Labelled photos from "wheat3", an image-classification folder in dyy603/xulaixiang-Wheat-Disease-Identification. The possible labels are: healthy, leaf rust, powdery mildew, septoria.

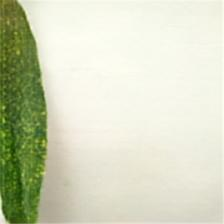
Label: powdery mildew

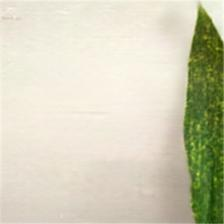
Label: powdery mildew

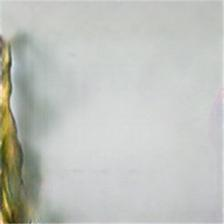
Label: septoria

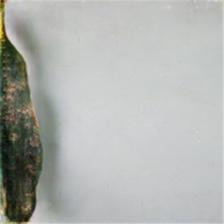
Label: leaf rust

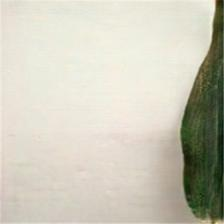
Label: healthy

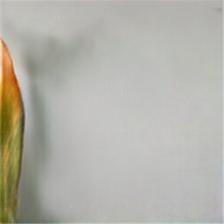
Label: septoria
